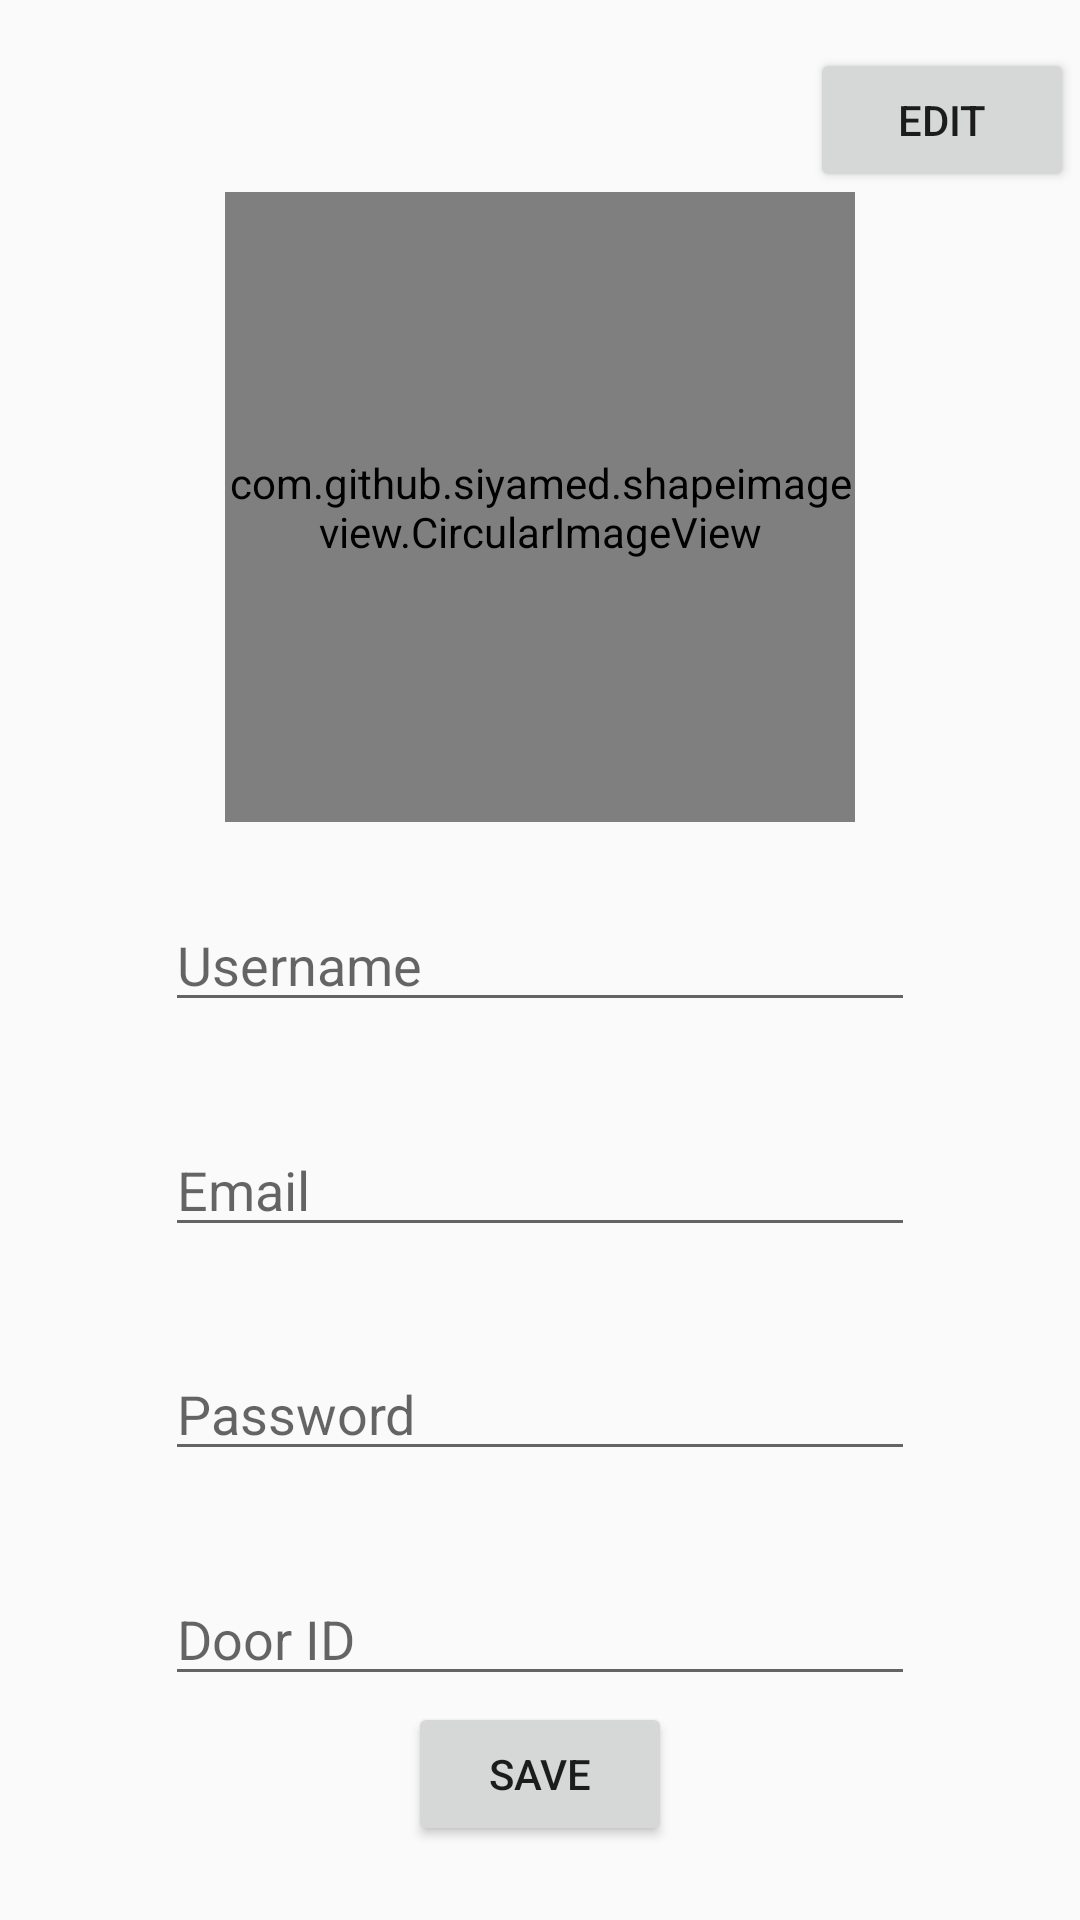

The Android layout XML behind this screen, and the referenced resources:
<!-- AndroidManifest.xml: application theme AppTheme -->
<!-- res/layout/activity_profile_info.xml -->
<androidx.constraintlayout.widget.ConstraintLayout xmlns:android="http://schemas.android.com/apk/res/android"
    xmlns:app="http://schemas.android.com/apk/res-auto"
    xmlns:tools="http://schemas.android.com/tools"
    android:id="@+id/relativeLayout"
    android:searchSuggestAuthority="com.project.coen_elec_390"
    android:searchSuggestSelection=" ?"
    android:layout_width="match_parent"
    android:layout_height="match_parent"
    tools:context=".DisplayHistory">

    <com.github.siyamed.shapeimageview.CircularImageView
        android:id="@+id/circular_view"
        android:layout_width="210dp"
        android:layout_height="210dp"
        android:src="@drawable/cong"
        app:layout_constraintEnd_toStartOf="@+id/guideline3"
        app:layout_constraintStart_toStartOf="@+id/guideline5"
        app:layout_constraintTop_toTopOf="@+id/guideline4"
        app:siBorderColor="@color/black"
        app:siBorderWidth="3dp" />

    <EditText
        android:id="@+id/edit_user"
        android:layout_width="250dp"
        android:layout_height="wrap_content"
        android:ems="10"
        android:hint="Username"
        android:inputType="textEmailAddress"
        app:layout_constraintBottom_toBottomOf="parent"
        app:layout_constraintHorizontal_bias="0.5"
        app:layout_constraintLeft_toLeftOf="parent"
        app:layout_constraintRight_toRightOf="parent"
        app:layout_constraintTop_toTopOf="parent"
        app:layout_constraintVertical_bias="0.5" />

    <EditText
        android:id="@+id/edit_email"
        android:layout_width="250dp"
        android:layout_height="wrap_content"
        android:ems="10"
        android:hint="Email"
        android:inputType="textEmailAddress"
        app:layout_constraintBottom_toBottomOf="parent"
        app:layout_constraintHorizontal_bias="0.5"
        app:layout_constraintLeft_toLeftOf="parent"
        app:layout_constraintRight_toRightOf="parent"
        app:layout_constraintTop_toTopOf="parent"
        app:layout_constraintVertical_bias="0.625" />

    <EditText
        android:id="@+id/edit_password"
        android:layout_width="250dp"
        android:layout_height="wrap_content"
        android:ems="10"
        android:hint="Password"
        android:inputType="textPassword"
        app:layout_constraintBottom_toBottomOf="parent"
        app:layout_constraintHorizontal_bias="0.5"
        app:layout_constraintLeft_toLeftOf="parent"
        app:layout_constraintRight_toRightOf="parent"
        app:layout_constraintTop_toTopOf="parent"
        app:layout_constraintVertical_bias="0.75" />

    <EditText
        android:id="@+id/edit_doorID"
        android:layout_width="250dp"
        android:layout_height="wrap_content"
        android:ems="10"
        android:hint="Door ID"
        android:inputType="number"
        app:layout_constraintBottom_toBottomOf="parent"
        app:layout_constraintHorizontal_bias="0.5"
        app:layout_constraintLeft_toLeftOf="parent"
        app:layout_constraintRight_toRightOf="parent"
        app:layout_constraintTop_toTopOf="parent"
        app:layout_constraintVertical_bias="0.875" />

    <androidx.constraintlayout.widget.Guideline
        android:id="@+id/guideline3"
        android:layout_width="wrap_content"
        android:layout_height="wrap_content"
        android:orientation="vertical"
        app:layout_constraintGuide_begin="20dp"
        app:layout_constraintGuide_percent="0.75" />

    <androidx.constraintlayout.widget.Guideline
        android:id="@+id/guideline4"
        android:layout_width="wrap_content"
        android:layout_height="wrap_content"
        android:orientation="horizontal"
        app:layout_constraintGuide_begin="20dp"
        app:layout_constraintGuide_percent="0.1" />

    <androidx.constraintlayout.widget.Guideline
        android:id="@+id/guideline5"
        android:layout_width="wrap_content"
        android:layout_height="wrap_content"
        android:orientation="vertical"
        app:layout_constraintGuide_begin="20dp"
        app:layout_constraintGuide_percent="0.25" />

    <androidx.constraintlayout.widget.Guideline
        android:id="@+id/guideline11"
        android:layout_width="wrap_content"
        android:layout_height="wrap_content"
        android:orientation="horizontal"
        app:layout_constraintGuide_begin="20dp"
        app:layout_constraintGuide_percent="0.98" />

    <Button
        android:id="@+id/saveButton"
        android:layout_width="wrap_content"
        android:layout_height="wrap_content"
        android:layout_marginBottom="12dp"
        android:text="Save"
        app:layout_constraintBottom_toTopOf="@+id/guideline11"
        app:layout_constraintEnd_toStartOf="@+id/guideline3"
        app:layout_constraintStart_toStartOf="@+id/guideline5" />

    <Button
        android:id="@+id/editButton"
        android:layout_width="wrap_content"
        android:layout_height="wrap_content"
        android:text="Edit"
        app:layout_constraintBottom_toTopOf="@+id/guideline4"
        app:layout_constraintStart_toStartOf="@+id/guideline3" />

</androidx.constraintlayout.widget.ConstraintLayout>
<!-- resources referenced by this layout -->
<resources>
  <color name="black">#222222</color>
  <!-- drawable cong: jpg bitmap (drawable, 340635 bytes) -->
  <style name="AppTheme" parent="Theme.AppCompat.Light.DarkActionBar">
          <item name="colorPrimary">@color/colorPrimary</item>
          <item name="colorPrimaryDark">@color/colorPrimaryDark</item>
          <item name="colorAccent">@color/colorAccent</item>
      </style>
  <color name="colorPrimary">#AD3AEF</color>
  <color name="colorPrimaryDark">#AD3AEF</color>
  <color name="colorAccent">#D81B60</color>
</resources>
